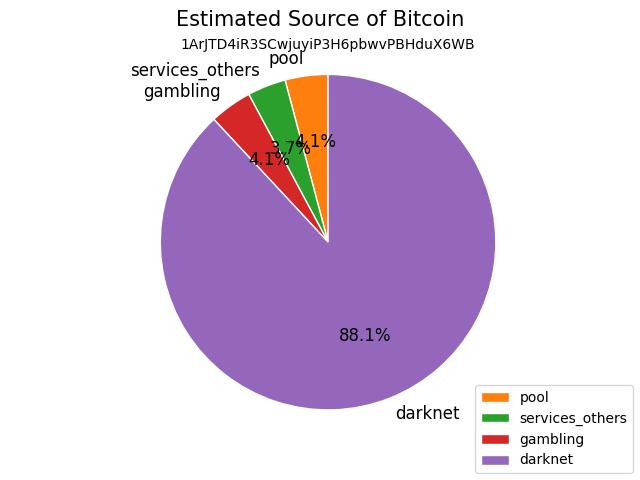

Data behind this chart, as committed beside it:
source_address, amount, label
1MRsVb8Z31AtZaerZCLmJazUibRYNiEDjx, 0.007577, darknet
1Kh8SpDx7QjMBnULYSnETeZDrjD5sd4pFK, 0.004685, darknet
1FoxBitjXcBeZUS4eDzPZ7b124q3N7QJK7, 0.02538, gambling
1HGPxhHMJWcg83Zma4R2gqFNCRwUBFjta7, 0.001331, services_others
188hBGXA6YfXP8XWxoMHHz9WYwtJ9rt396, 0.0009051, services_others
17hfbHgeazVgMLnMytT7HNVUn1NnBUGxmV, 0.001318, services_others
12RshjDchXQKdmy26dSZq6aPpTQMTuTTm8, 0.0002511, services_others
1DcPPMkMy421136B63ytaV7yqVmE8xBJd1, 0.0001519, services_others
1NGgH7nx1bYqRtJrnZ6VE9NMY32iWeT1VW, 0.001304, services_others
1H3YZKiV5G8aL61pogyKZRNTh5ZV6DB33L, 0.001314, services_others
13kK1PJrENeF7dseDL7bA7P1G9Wy5afjRN, 1.92e-06, services_others
12NPGZ9JWzib6udZFroRepfCSDdSoofiVH, 0.001314, services_others
1DKoHP53aFxRv41zSZkuHwcoidyL3csApR, 0.001314, services_others
1AGDBiNpRh47Wn8v723s7nX1teX8N4mggq, 0.02703, darknet
1DH4e9oqyQarZHFcofvpMLXh9huUxnk87C, 0.01111, darknet
1d41XPDQkWo8R2Gx1Q5Q8KH8EAVyaAtAR, 0.01595, darknet
1Bd8pQMQiTE1SM1cH3zfAFHX72mi7798Cv, 0.02706, darknet
1DHfUz834nFFhLYvDQDzVXVCLW5uiPXdBF, 0.01215, darknet
14hgKWVVyHoqZrwbTg5ZcNH5zpNC9zcX5m, 0.01493, darknet
1F3wtcDhTaM6QYWZEP98XvJVgnVzaDFdf6, 0.01381, services_others
1B4L8KNnxdBdzUJ6eduXm4u6rMezHHpKCy, 0.02565, pool
1GsWyryAxmUjDNf377g4nBURPeHWXuVVCT, 0.02565, darknet
1JgkgGpYCXMNBmEmKjWKSVLxxTqgHv82JP, 0.4008, darknet
1MRsVb8Z31AtZaerZCLmJazUibRYNiEDjx, 0.007577, darknet
1Kh8SpDx7QjMBnULYSnETeZDrjD5sd4pFK, 0.004685, darknet
1FoxBitjXcBeZUS4eDzPZ7b124q3N7QJK7, 0.02538, gambling
1HGPxhHMJWcg83Zma4R2gqFNCRwUBFjta7, 0.001331, services_others
188hBGXA6YfXP8XWxoMHHz9WYwtJ9rt396, 0.0009051, services_others
17hfbHgeazVgMLnMytT7HNVUn1NnBUGxmV, 0.001318, services_others
12RshjDchXQKdmy26dSZq6aPpTQMTuTTm8, 0.0002511, services_others
1DcPPMkMy421136B63ytaV7yqVmE8xBJd1, 0.0001519, services_others
1NGgH7nx1bYqRtJrnZ6VE9NMY32iWeT1VW, 0.001304, services_others
1H3YZKiV5G8aL61pogyKZRNTh5ZV6DB33L, 0.001314, services_others
13kK1PJrENeF7dseDL7bA7P1G9Wy5afjRN, 1.92e-06, services_others
12NPGZ9JWzib6udZFroRepfCSDdSoofiVH, 0.001314, services_others
1DKoHP53aFxRv41zSZkuHwcoidyL3csApR, 0.001314, services_others
1AGDBiNpRh47Wn8v723s7nX1teX8N4mggq, 0.02703, darknet
1DH4e9oqyQarZHFcofvpMLXh9huUxnk87C, 0.01111, darknet
1d41XPDQkWo8R2Gx1Q5Q8KH8EAVyaAtAR, 0.01595, darknet
1Bd8pQMQiTE1SM1cH3zfAFHX72mi7798Cv, 0.02706, darknet
1DHfUz834nFFhLYvDQDzVXVCLW5uiPXdBF, 0.01215, darknet
14hgKWVVyHoqZrwbTg5ZcNH5zpNC9zcX5m, 0.01493, darknet
1F3wtcDhTaM6QYWZEP98XvJVgnVzaDFdf6, 0.01381, services_others
1B4L8KNnxdBdzUJ6eduXm4u6rMezHHpKCy, 0.02565, pool
1GsWyryAxmUjDNf377g4nBURPeHWXuVVCT, 0.02565, darknet
1JgkgGpYCXMNBmEmKjWKSVLxxTqgHv82JP, 0.4008, darknet
1MRsVb8Z31AtZaerZCLmJazUibRYNiEDjx, 0.007577, darknet
1Kh8SpDx7QjMBnULYSnETeZDrjD5sd4pFK, 0.004685, darknet
1FoxBitjXcBeZUS4eDzPZ7b124q3N7QJK7, 0.02538, gambling
1HGPxhHMJWcg83Zma4R2gqFNCRwUBFjta7, 0.001331, services_others
188hBGXA6YfXP8XWxoMHHz9WYwtJ9rt396, 0.0009051, services_others
17hfbHgeazVgMLnMytT7HNVUn1NnBUGxmV, 0.001318, services_others
12RshjDchXQKdmy26dSZq6aPpTQMTuTTm8, 0.0002511, services_others
1DcPPMkMy421136B63ytaV7yqVmE8xBJd1, 0.0001519, services_others
1NGgH7nx1bYqRtJrnZ6VE9NMY32iWeT1VW, 0.001304, services_others
1H3YZKiV5G8aL61pogyKZRNTh5ZV6DB33L, 0.001314, services_others
13kK1PJrENeF7dseDL7bA7P1G9Wy5afjRN, 1.92e-06, services_others
12NPGZ9JWzib6udZFroRepfCSDdSoofiVH, 0.001314, services_others
1DKoHP53aFxRv41zSZkuHwcoidyL3csApR, 0.001314, services_others
1AGDBiNpRh47Wn8v723s7nX1teX8N4mggq, 0.02703, darknet
... 9 more rows
